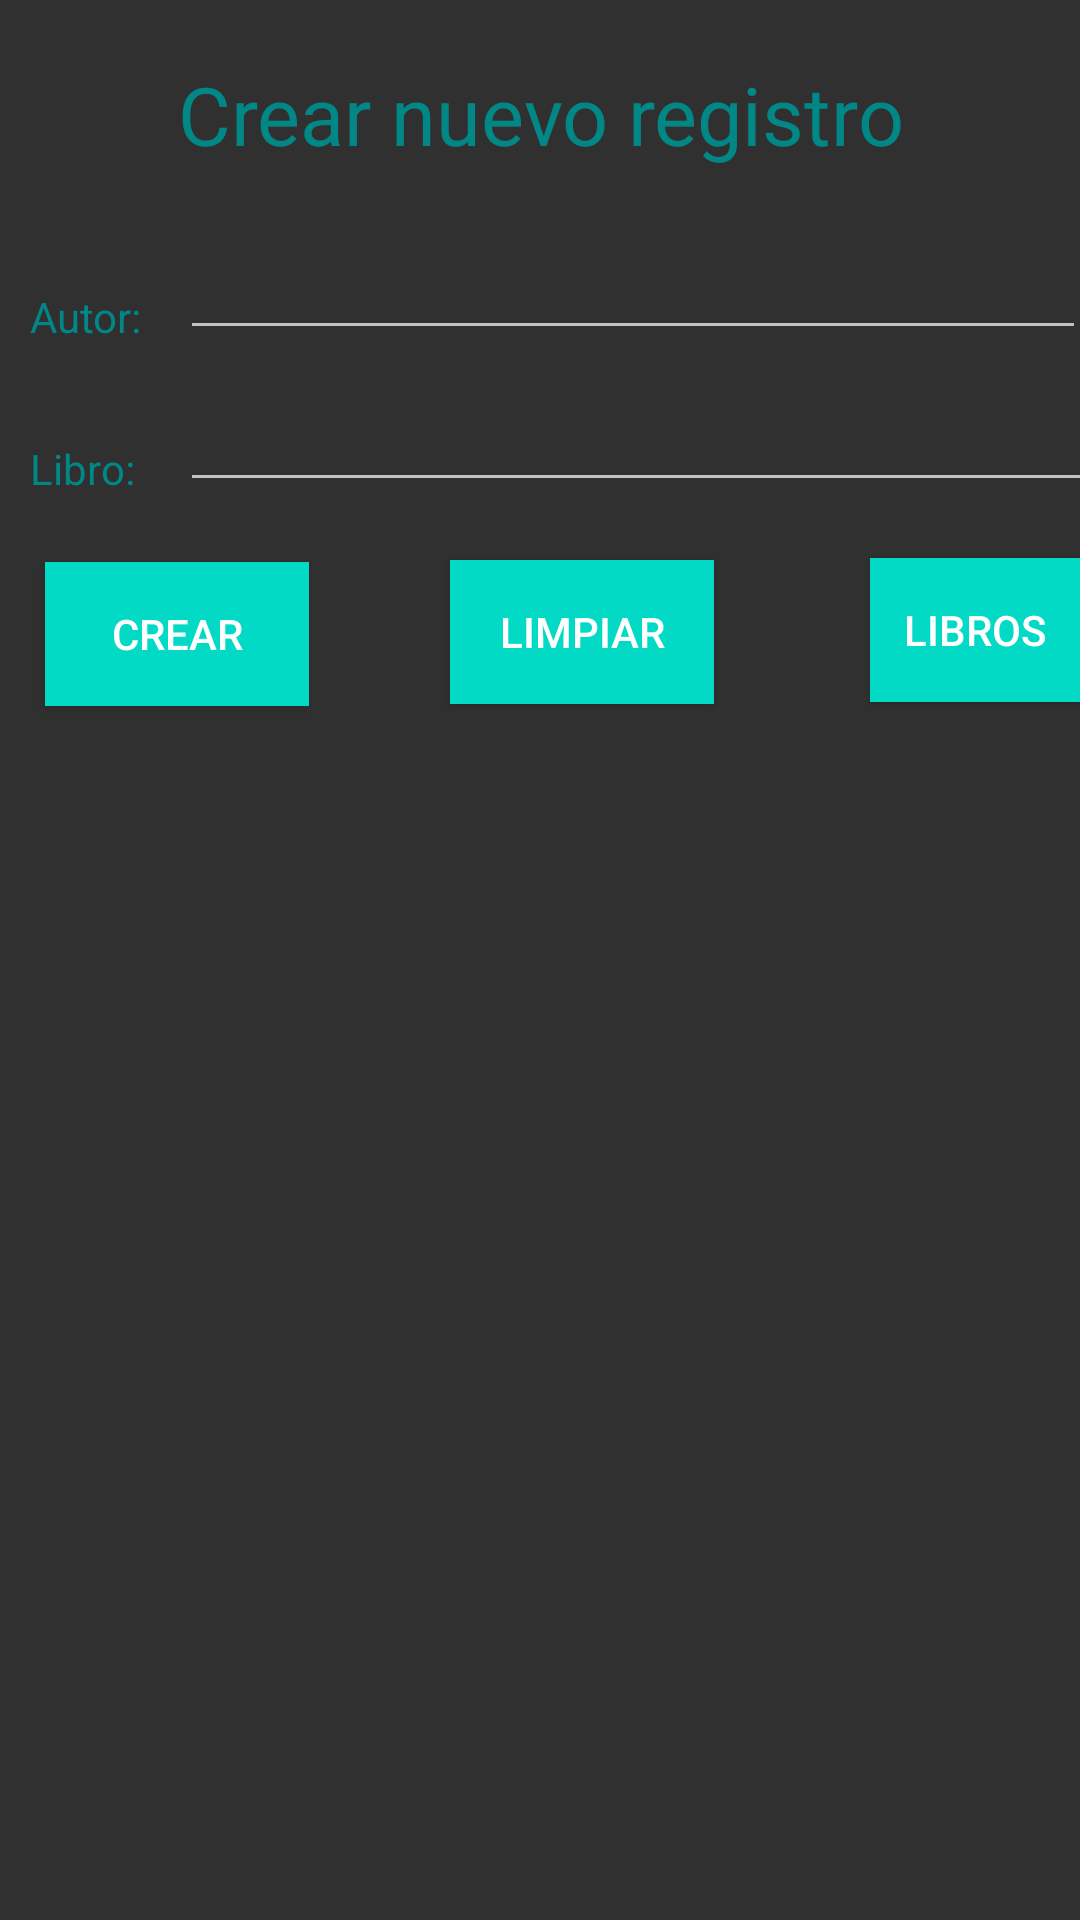

The Android layout XML behind this screen, and the referenced resources:
<!-- AndroidManifest.xml: application theme Theme.AppCompat -->
<!-- res/layout/activity_registro_libros.xml -->
<?xml version="1.0" encoding="utf-8"?>
<LinearLayout xmlns:android="http://schemas.android.com/apk/res/android"
    xmlns:app="http://schemas.android.com/apk/res-auto"
    xmlns:tools="http://schemas.android.com/tools"
    android:layout_width="match_parent"
    android:layout_height="match_parent"
    android:orientation="vertical"
    tools:context=".RegistroLibros">


    <TextView
        android:id="@+id/textView"
        android:layout_width="match_parent"
        android:layout_height="wrap_content"
        android:layout_marginTop="20dp"
        android:layout_marginBottom="30dp"
        android:gravity="center"
        android:text="Crear nuevo registro"
        android:textColor="@color/teal_700"
        android:textSize="27dp" />

    <TextView
        android:id="@+id/textView3"
        android:layout_width="wrap_content"
        android:layout_height="wrap_content"
        android:layout_marginLeft="10dp"
        android:layout_marginTop="10dp"
        android:text="Autor:"
        android:textColor="@color/teal_700" />

    <EditText
        android:id="@+id/txtAutor"
        android:layout_width="302dp"
        android:layout_height="wrap_content"
        android:ems="10"
        android:layout_marginLeft="60dp"
        android:layout_marginTop="-40dp"
        android:inputType="text"
        android:text="" />

    <TextView
        android:id="@+id/textView5"
        android:layout_width="wrap_content"
        android:layout_height="wrap_content"
        android:layout_marginLeft="10dp"
        android:layout_marginTop="30dp"
        android:textColor="@color/teal_700"
        android:text="Libro:" />

    <EditText
        android:id="@+id/txtLibro"
        android:layout_width="304dp"
        android:layout_height="wrap_content"
        android:layout_marginLeft="60dp"
        android:layout_marginTop="-40dp"
        android:ems="10"
        android:inputType="text"
        android:text="" />

    <Button
        android:id="@+id/btnCrear"
        android:layout_width="wrap_content"
        android:layout_height="wrap_content"
        android:layout_marginLeft="15dp"
        android:layout_marginTop="20dp"
        android:background="@color/teal_200"
        android:text="Crear" />

    <Button
        android:id="@+id/btnLimpiar"
        android:layout_width="wrap_content"
        android:layout_height="wrap_content"
        android:layout_marginLeft="150dp"
        android:layout_marginTop="-49dp"
        android:background="@color/teal_200"
        android:text="Limpiar" />

    <Button
        android:id="@+id/btnLibros"
        android:layout_width="wrap_content"
        android:layout_height="wrap_content"
        android:layout_marginLeft="290dp"
        android:layout_marginTop="-49dp"
        android:background="@color/teal_200"
        android:text="Libros" />

    <androidx.recyclerview.widget.RecyclerView
        android:id="@+id/list_libros"
        android:layout_width="match_parent"
        android:layout_height="match_parent"
        android:layout_marginTop="20dp" />


</LinearLayout>
<!-- resources referenced by this layout -->
<resources>

  <!-- not gathered from this repository: default colours our renderer supplied (Android Studio template values) -->
  <color name="teal_200">#FF03DAC5</color>
  <color name="teal_700">#FF018786</color>
</resources>
